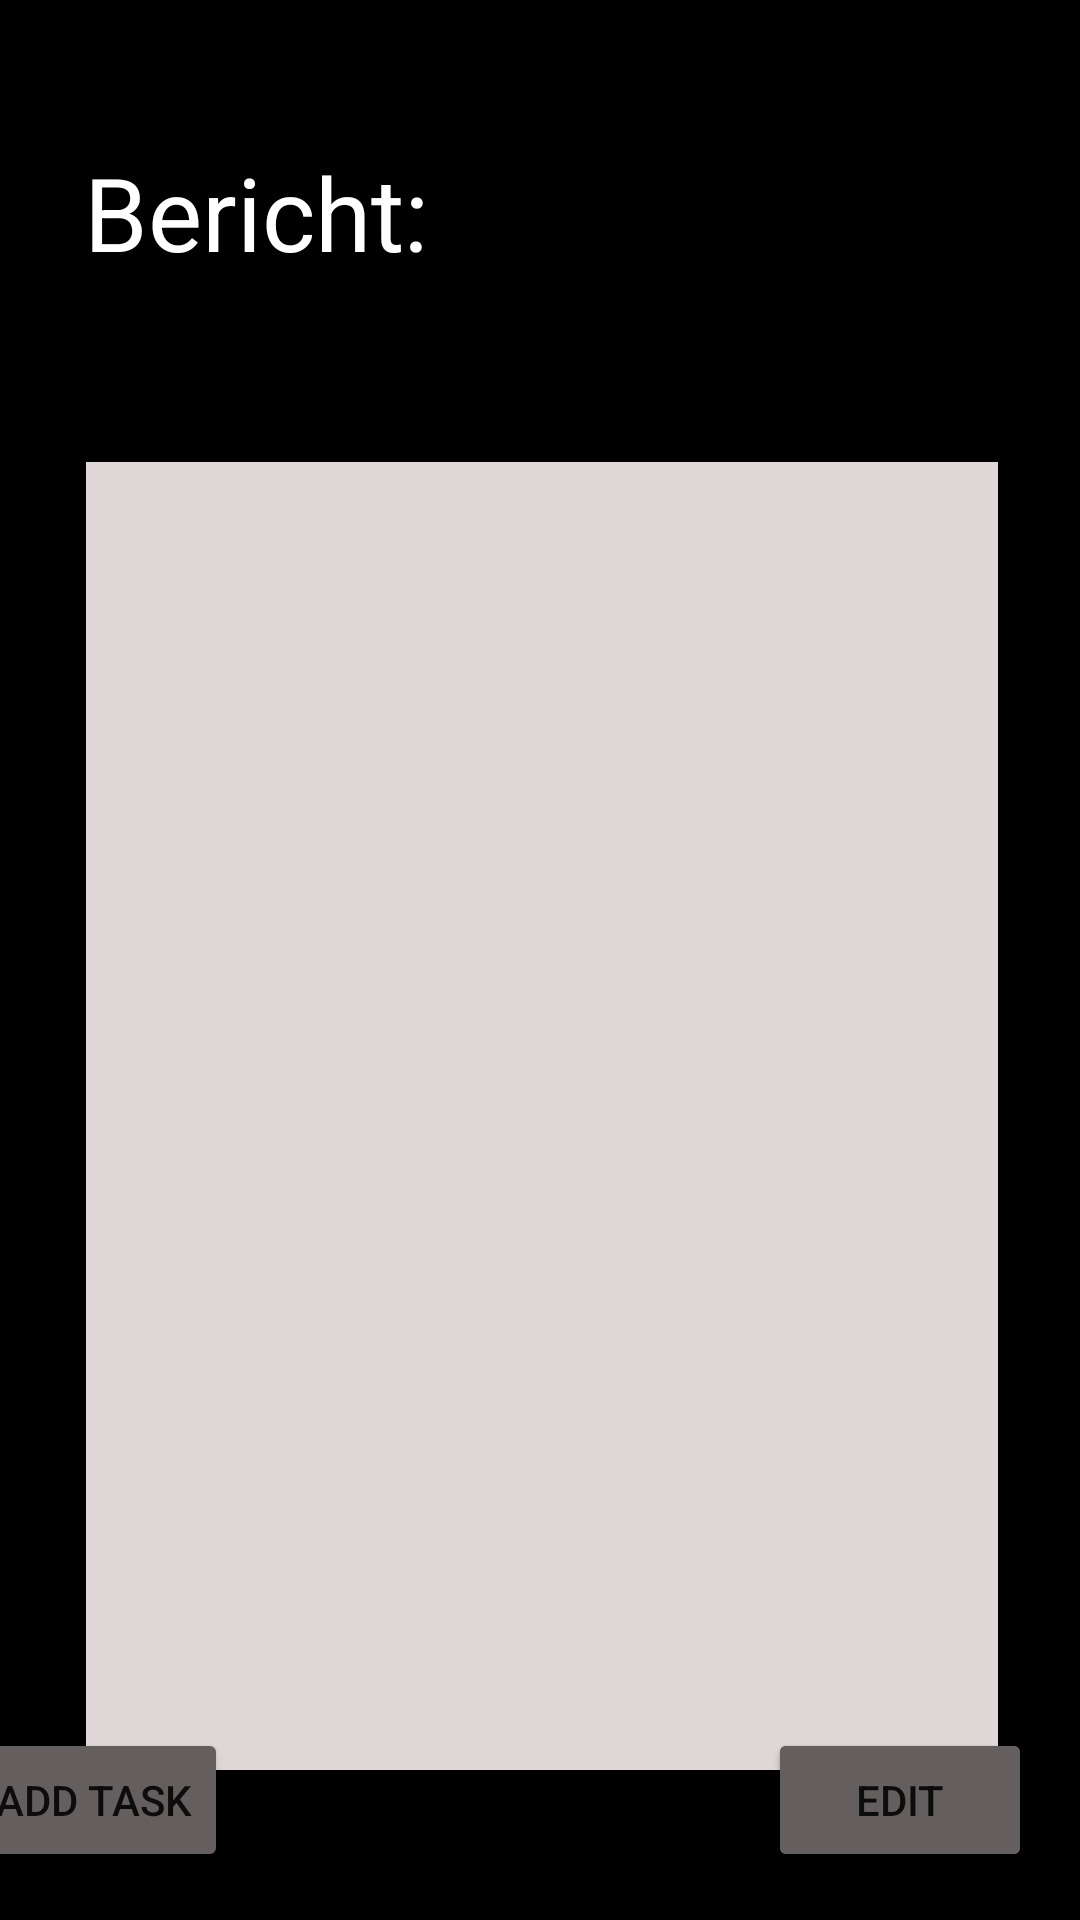

Layout XML and referenced resources for this Android screen:
<!-- AndroidManifest.xml: application theme Theme.ReportBooklet -->
<!-- res/layout/fragment_berichtecontent.xml -->
<?xml version="1.0" encoding="utf-8"?>
<androidx.constraintlayout.widget.ConstraintLayout xmlns:android="http://schemas.android.com/apk/res/android"
    xmlns:app="http://schemas.android.com/apk/res-auto"
    xmlns:tools="http://schemas.android.com/tools"
    android:layout_width="match_parent"
    android:layout_height="match_parent"
    android:background="#000000"
    tools:context=".ui.berichte.view.BerichteContentView">

    <Button
        android:id="@+id/save3"
        android:layout_width="wrap_content"
        android:layout_height="wrap_content"
        android:layout_marginEnd="16dp"
        android:layout_marginRight="16dp"
        android:layout_marginBottom="16dp"
        android:text="edit"
        app:backgroundTint="#655E5E"
        app:layout_constraintBottom_toBottomOf="parent"
        app:layout_constraintEnd_toEndOf="parent" />

    <TextView
        android:id="@+id/titleText"
        android:layout_width="301dp"
        android:layout_height="50dp"
        android:layout_marginStart="55dp"
        android:layout_marginLeft="55dp"
        android:layout_marginTop="48dp"
        android:layout_marginEnd="58dp"
        android:layout_marginRight="58dp"
        android:text="Bericht:"
        android:textColor="#FFFFFF"
        android:textSize="34sp"
        app:layout_constraintEnd_toEndOf="parent"
        app:layout_constraintStart_toStartOf="parent"
        app:layout_constraintTop_toTopOf="parent" />

    <Button
        android:id="@+id/save"
        android:layout_width="wrap_content"
        android:layout_height="wrap_content"
        android:layout_marginEnd="16dp"
        android:layout_marginRight="16dp"
        android:layout_marginBottom="16dp"
        android:text="edit"
        app:backgroundTint="#655E5E"
        app:layout_constraintBottom_toBottomOf="parent"
        app:layout_constraintEnd_toEndOf="parent" />

    <Button
        android:id="@+id/addTaskButton"
        android:layout_width="wrap_content"
        android:layout_height="wrap_content"
        android:layout_marginEnd="284dp"
        android:layout_marginRight="284dp"
        android:layout_marginBottom="16dp"
        android:text="add Task"
        app:backgroundTint="#655E5E"
        app:layout_constraintBottom_toBottomOf="parent"
        app:layout_constraintEnd_toEndOf="parent" />

    <TextView
        android:id="@+id/contentTextView"
        android:layout_width="304dp"
        android:layout_height="436dp"
        android:layout_marginStart="54dp"
        android:layout_marginLeft="54dp"
        android:layout_marginTop="56dp"
        android:layout_marginEnd="53dp"
        android:layout_marginRight="53dp"
        android:background="#DFD7D7"
        android:shadowColor="#FF0000"
        android:textColor="#000000"
        app:layout_constraintEnd_toEndOf="parent"
        app:layout_constraintStart_toStartOf="parent"
        app:layout_constraintTop_toBottomOf="@+id/titleText" />
</androidx.constraintlayout.widget.ConstraintLayout>
<!-- resources referenced by this layout -->
<resources>
  <style name="Theme.ReportBooklet" parent="Theme.MaterialComponents.DayNight.DarkActionBar">
          
          <item name="colorPrimary">@color/purple_500</item>
          <item name="colorPrimaryVariant">@color/purple_700</item>
          <item name="colorOnPrimary">@color/white</item>
          
          <item name="colorSecondary">@color/teal_200</item>
          <item name="colorSecondaryVariant">@color/teal_700</item>
          <item name="colorOnSecondary">@color/black</item>
          
          <item name="android:statusBarColor" tools:targetApi="l">?attr/colorPrimaryVariant</item>
          
      </style>
  <!-- not gathered from this repository: default colours our renderer supplied (Android Studio template values) -->
  <color name="purple_500">#FF6200EE</color>
  <color name="purple_700">#FF3700B3</color>
  <color name="teal_200">#FF03DAC5</color>
  <color name="teal_700">#FF018786</color>
  <color name="black">#FF000000</color>
  <color name="white">#FFFFFFFF</color>
</resources>
